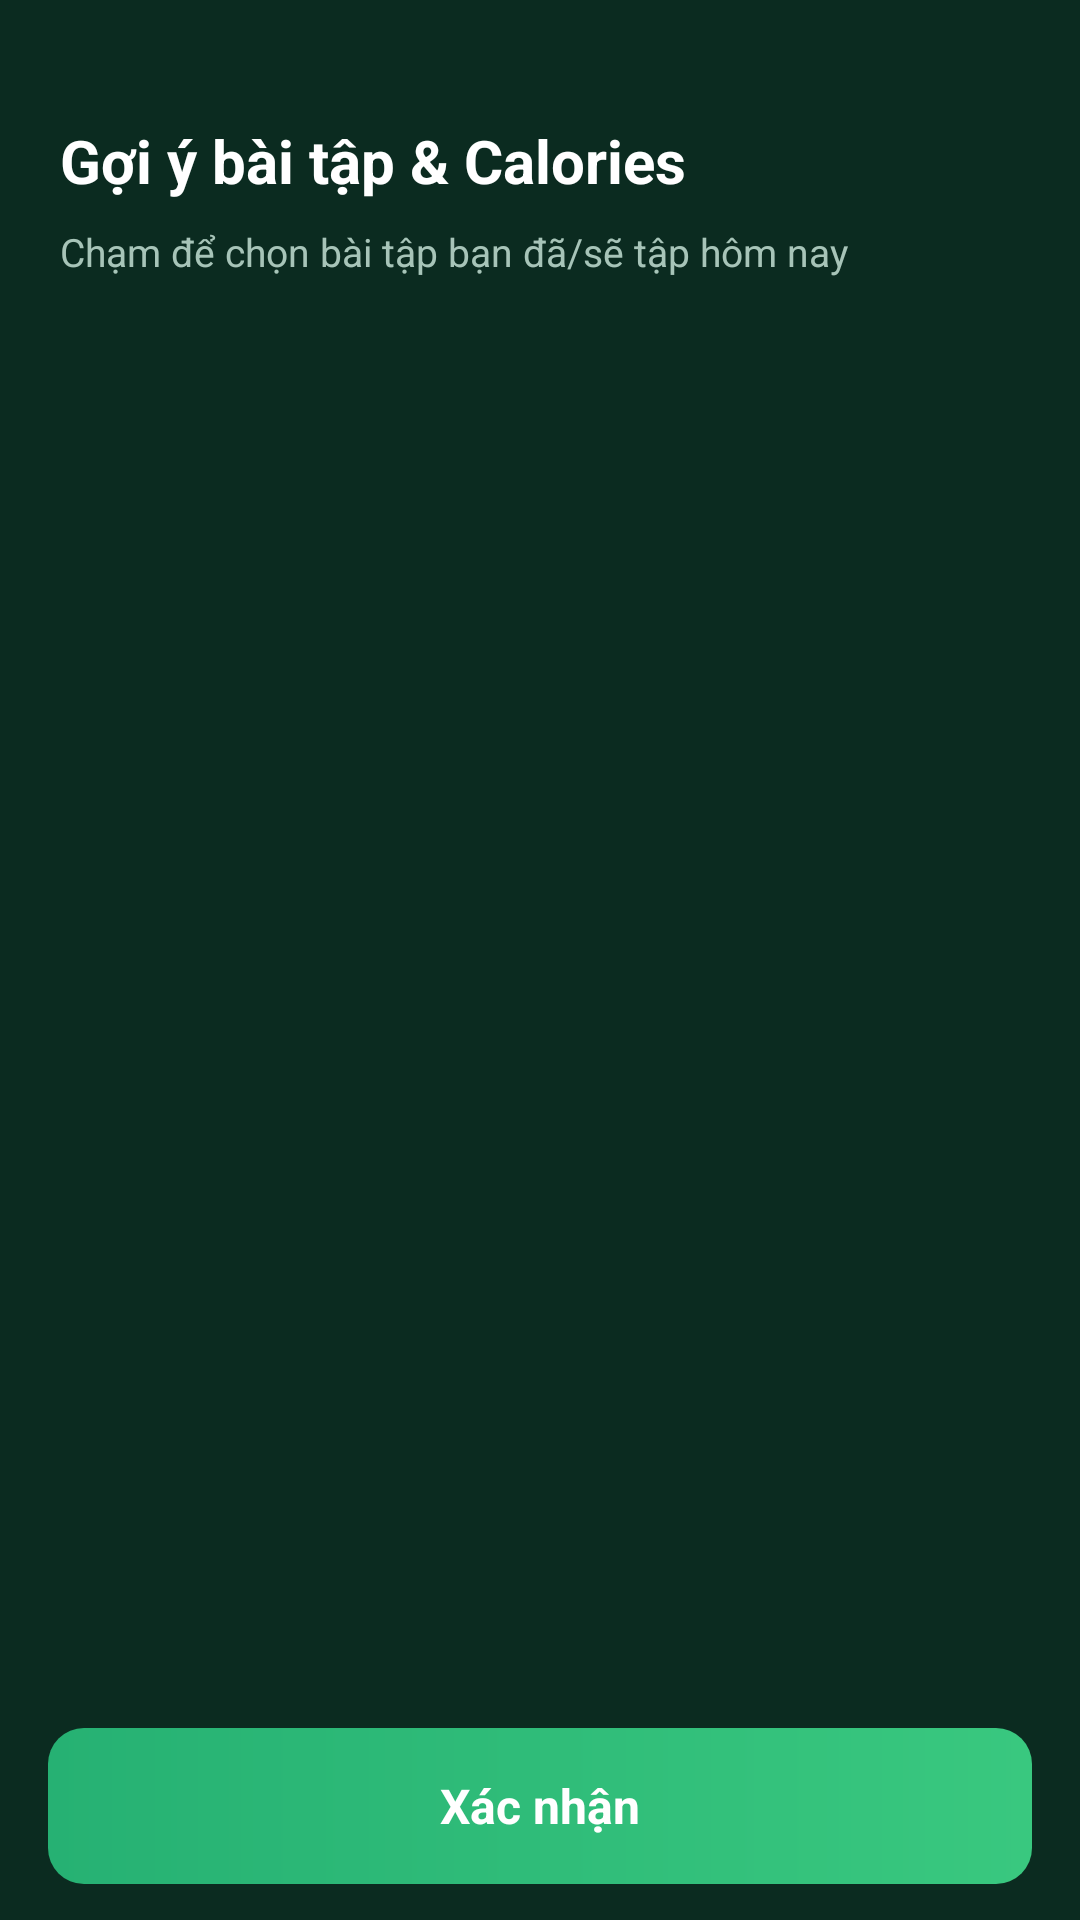

Here is an Android app screen rendered from its layout file. Give the layout XML and the strings, colors and styles it references.
<!-- AndroidManifest.xml: application theme Theme.HealthGymApp -->
<!-- res/layout/activity_exercise_list.xml -->
<?xml version="1.0" encoding="utf-8"?>
<RelativeLayout xmlns:android="http://schemas.android.com/apk/res/android"
    android:layout_width="match_parent"
    android:layout_height="match_parent"
    android:background="#0B2B20">

    <TextView
        android:id="@+id/tvExerciseTitle"
        android:layout_width="match_parent"
        android:layout_height="wrap_content"
        android:paddingHorizontal="20dp"
        android:paddingTop="40dp"
        android:paddingBottom="8dp"
        android:text="Gợi ý bài tập &amp; Calories"
        android:textColor="#FFFFFF"
        android:textSize="20sp"
        android:textStyle="bold" />

    <TextView
        android:id="@+id/tvExerciseHint"
        android:layout_width="match_parent"
        android:layout_height="wrap_content"
        android:layout_below="@id/tvExerciseTitle"
        android:paddingHorizontal="20dp"
        android:paddingBottom="8dp"
        android:text="Chạm để chọn bài tập bạn đã/sẽ tập hôm nay"
        android:textColor="#A7C4B8"
        android:textSize="13sp" />

    <ScrollView
        android:layout_width="match_parent"
        android:layout_height="match_parent"
        android:layout_above="@id/btnSaveExercises"
        android:layout_below="@id/tvExerciseHint"
        android:clipToPadding="false"
        android:paddingHorizontal="16dp">

        <LinearLayout
            android:id="@+id/layoutExerciseList"
            android:layout_width="match_parent"
            android:layout_height="wrap_content"
            android:orientation="vertical"
            android:paddingBottom="8dp" />
    </ScrollView>

    <TextView
        android:id="@+id/btnSaveExercises"
        android:layout_width="match_parent"
        android:layout_height="52dp"
        android:layout_alignParentBottom="true"
        android:layout_marginHorizontal="16dp"
        android:layout_marginVertical="12dp"
        android:background="@drawable/bg_gender_selected"
        android:clickable="true"
        android:focusable="true"
        android:gravity="center"
        android:text="Xác nhận"
        android:textColor="#FFFFFF"
        android:textSize="16sp"
        android:textStyle="bold" />
</RelativeLayout>
<!-- resources referenced by this layout -->
<resources>
  <!-- drawable bg_gender_selected (drawable) -->
  <?xml version="1.0" encoding="utf-8"?>
  <shape xmlns:android="http://schemas.android.com/apk/res/android">
      <gradient
          android:startColor="#26B173"
          android:endColor="#39C87F"
          android:angle="0"/>
      <corners android:radius="12dp" />
  </shape>
  <style name="Theme.HealthGymApp" parent="Base.Theme.HealthGymApp" />
  <style name="Base.Theme.HealthGymApp" parent="Theme.Material3.DayNight.NoActionBar">
          
          
      </style>
</resources>
